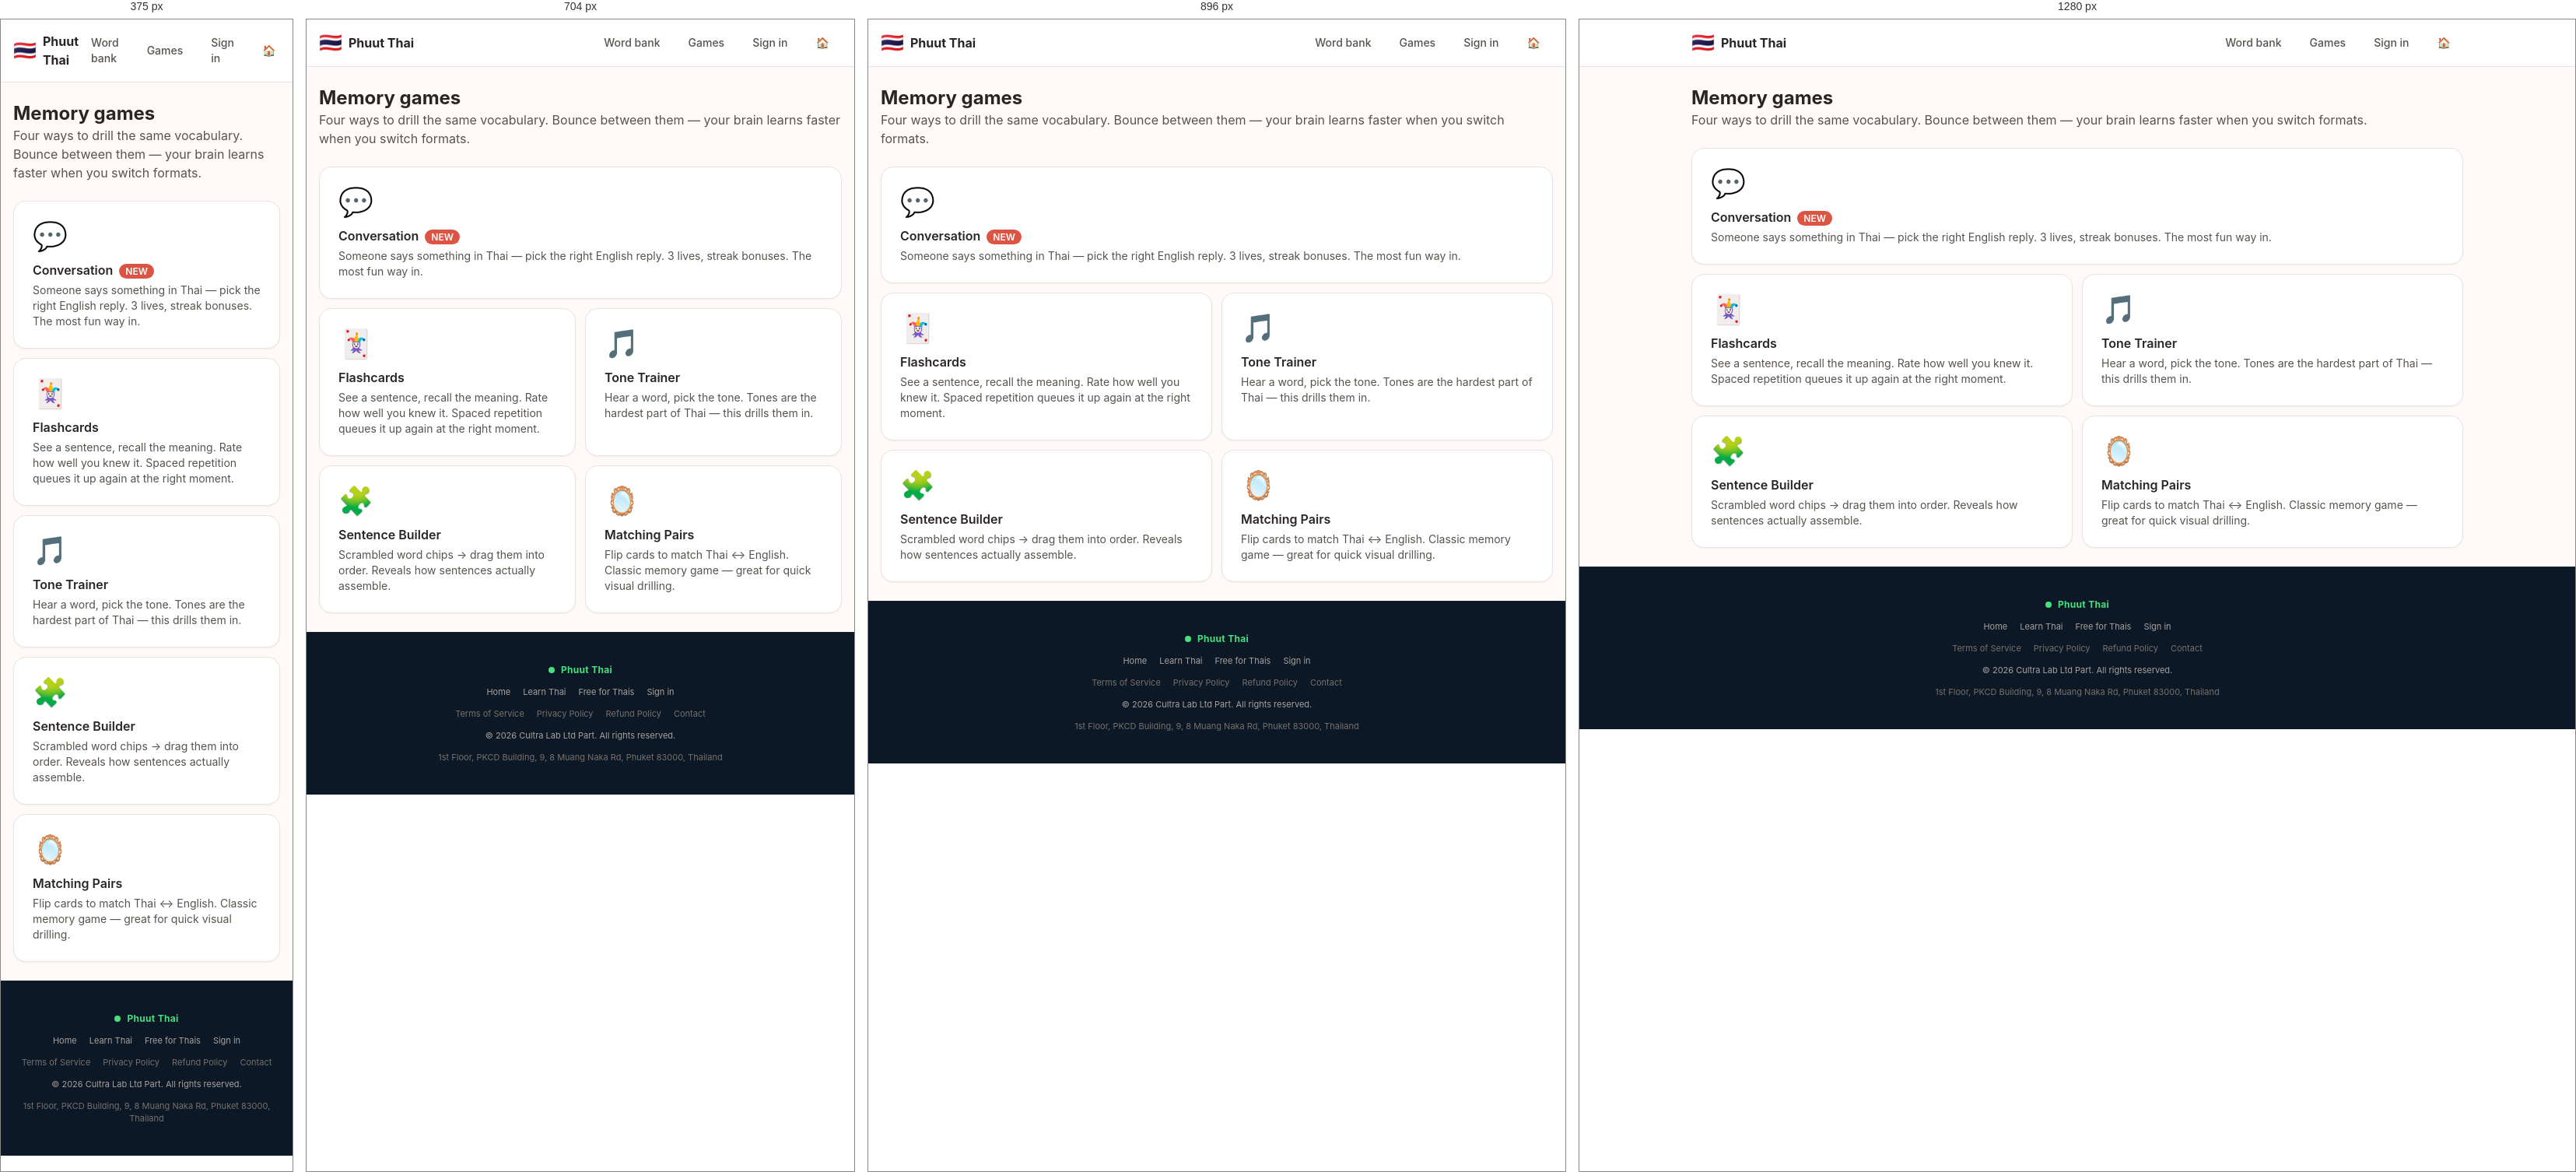
Rendered at 375 px, 704 px, 896 px and 1280 px, left to right.

<!-- file: index.html -->
<!DOCTYPE html><html lang="en"><head><meta charSet="utf-8"/><meta name="viewport" content="width=device-width, initial-scale=1"/><link rel="stylesheet" href="/_next/static/css/20611a67ee8dd689.css" data-precedence="next"/><link rel="preload" as="script" fetchPriority="low" href="/_next/static/chunks/webpack-acfba51e9f2ac5ab.js"/><script src="/_next/static/chunks/fd9d1056-78e55ce3f0e69a7f.js" async=""></script><script src="/_next/static/chunks/117-63f5460bdab94730.js" async=""></script><script src="/_next/static/chunks/main-app-489f06dc1c8f0bdf.js" async=""></script><script src="/_next/static/chunks/972-8fcc77e66d2cc67f.js" async=""></script><script src="/_next/static/chunks/app/games/page-6b9bc8e211a5e7d9.js" async=""></script><script src="/_next/static/chunks/777-018efff5badf7c9e.js" async=""></script><script src="/_next/static/chunks/app/layout-fc4da9f09867fa9b.js" async=""></script><meta name="theme-color" content="#0c1825"/><title>Thai &amp; English — Phuut Thai</title><meta name="description" content="Real, everyday Thai you&#x27;ll actually use. With memory games, word-by-word breakdowns, and a free English mode for Thai nationals."/><link rel="manifest" href="/manifest.json" crossorigin="use-credentials"/><meta name="apple-mobile-web-app-capable" content="yes"/><meta name="apple-mobile-web-app-title" content="Phuut Thai"/><meta name="apple-mobile-web-app-status-bar-style" content="black-translucent"/><link rel="icon" href="/icon.svg"/><link rel="apple-touch-icon" href="/icon.svg"/><script src="/_next/static/chunks/polyfills-42372ed130431b0a.js" noModule=""></script></head><body><header class="sticky top-0 z-10 border-b border-stone-200 bg-white/80 backdrop-blur"><nav class="mx-auto flex max-w-5xl items-center justify-between px-4 py-3"><a class="flex items-center gap-2" href="/thai/"><span class="text-2xl">🇹🇭</span><span class="font-bold text-stone-800">Phuut Thai</span></a><div class="flex items-center gap-1 text-sm"><a class="btn-ghost" href="/words/">Word bank</a><a class="btn-ghost" href="/games/">Games</a><a class="btn-ghost" href="/login/">Sign in</a><a class="btn-ghost" href="/">🏠</a></div></nav></header><main class="mx-auto max-w-5xl px-4 py-6"><div class="space-y-6"><div><h1 class="text-2xl font-bold text-stone-800">Memory games</h1><p class="text-stone-600">Four ways to drill the same vocabulary. Bounce between them — your brain learns faster when you switch formats.</p></div><div class="grid gap-3 sm:grid-cols-2"><a class="card transition hover:-translate-y-0.5 hover:shadow-md border-brand-300 bg-brand-50 sm:col-span-2" href="/games/conversation/"><div class="text-4xl">💬</div><div class="mt-3 font-semibold text-stone-800">Conversation<span class="ml-2 rounded-full bg-brand-500 px-2 py-0.5 text-xs text-white">NEW</span></div><div class="mt-1 text-sm text-stone-600">Someone says something in Thai — pick the right English reply. 3 lives, streak bonuses. The most fun way in.</div></a><a class="card transition hover:-translate-y-0.5 hover:shadow-md " href="/games/flashcards/"><div class="text-4xl">🃏</div><div class="mt-3 font-semibold text-stone-800">Flashcards</div><div class="mt-1 text-sm text-stone-600">See a sentence, recall the meaning. Rate how well you knew it. Spaced repetition queues it up again at the right moment.</div></a><a class="card transition hover:-translate-y-0.5 hover:shadow-md " href="/games/tones/"><div class="text-4xl">🎵</div><div class="mt-3 font-semibold text-stone-800">Tone Trainer</div><div class="mt-1 text-sm text-stone-600">Hear a word, pick the tone. Tones are the hardest part of Thai — this drills them in.</div></a><a class="card transition hover:-translate-y-0.5 hover:shadow-md " href="/games/builder/"><div class="text-4xl">🧩</div><div class="mt-3 font-semibold text-stone-800">Sentence Builder</div><div class="mt-1 text-sm text-stone-600">Scrambled word chips → drag them into order. Reveals how sentences actually assemble.</div></a><a class="card transition hover:-translate-y-0.5 hover:shadow-md " href="/games/matching/"><div class="text-4xl">🪞</div><div class="mt-3 font-semibold text-stone-800">Matching Pairs</div><div class="mt-1 text-sm text-stone-600">Flip cards to match Thai ↔ English. Classic memory game — great for quick visual drilling.</div></a></div></div></main><footer class="border-t border-white/5 bg-ink-900 px-6 py-10 text-center text-xs text-stone-400"><div class="mx-auto max-w-5xl space-y-3"><div class="flex items-center justify-center gap-2 text-mint-400"><span class="h-2 w-2 rounded-full bg-mint-400"></span><span class="font-bold tracking-wide">Phuut Thai</span></div><div class="flex flex-wrap justify-center gap-4 text-[11px]"><a href="/" class="hover:text-white">Home</a><a href="/thai" class="hover:text-white">Learn Thai</a><a href="/reverse" class="hover:text-white">Free for Thais</a><a href="/login" class="hover:text-white">Sign in</a></div><div class="flex flex-wrap justify-center gap-4 text-[11px] text-stone-500"><a href="/terms" class="hover:text-white">Terms of Service</a><a href="/privacy" class="hover:text-white">Privacy Policy</a><a href="/refund" class="hover:text-white">Refund Policy</a><a href="mailto:hello@thaiandenglish.com" class="hover:text-white">Contact</a></div><div class="text-[11px]">© <!-- -->2026<!-- --> Cultra Lab Ltd Part. All rights reserved.</div><div class="text-[11px] text-stone-500">1st Floor, PKCD Building, 9, 8 Muang Naka Rd, Phuket 83000, Thailand</div></div></footer><script src="/_next/static/chunks/webpack-acfba51e9f2ac5ab.js" async=""></script><script>(self.__next_f=self.__next_f||[]).push([0]);self.__next_f.push([2,null])</script><script>self.__next_f.push([1,"1:HL[\"/_next/static/css/20611a67ee8dd689.css\",\"style\"]\n"])</script><script>self.__next_f.push([1,"2:I[2846,[],\"\"]\n4:I[2972,[\"972\",\"static/chunks/972-8fcc77e66d2cc67f.js\",\"423\",\"static/chunks/app/games/page-6b9bc8e211a5e7d9.js\"],\"\"]\n5:I[4707,[],\"\"]\n6:I[6423,[],\"\"]\n7:I[1265,[\"972\",\"static/chunks/972-8fcc77e66d2cc67f.js\",\"777\",\"static/chunks/777-018efff5badf7c9e.js\",\"185\",\"static/chunks/app/layout-fc4da9f09867fa9b.js\"],\"AuthProvider\"]\n8:I[2240,[\"972\",\"static/chunks/972-8fcc77e66d2cc67f.js\",\"777\",\"static/chunks/777-018efff5badf7c9e.js\",\"185\",\"static/chunks/app/layout-fc4da9f09867fa9b.js\"],\"KidModeBoot\"]\n9:I[2309,[\"972\",\"static/chunks/972-8fcc77e66d2cc67f.js\",\"777\",\"static/chunks/777-018efff5badf7c9e.js\",\"185\",\"static/chunks/app/layout-fc4da9f09867fa9b.js\"],\"ServiceWorkerBoot\"]\na:I[2478,[\"972\",\"static/chunks/972-8fcc77e66d2cc67f.js\",\"777\",\"static/chunks/777-018efff5badf7c9e.js\",\"185\",\"static/chunks/app/layout-fc4da9f09867fa9b.js\"],\"RouteGate\"]\nb:I[4196,[\"972\",\"static/chunks/972-8fcc77e66d2cc67f.js\",\"777\",\"static/chunks/777-018efff5badf7c9e.js\",\"185\",\"static/chunks/app/layout-fc4da9f09867fa9b.js\"],\"Header\"]\nc:I[3184,[\"972\",\"static/chunks/972-8fcc77e66d2cc67f.js\",\"777\",\"static/chunks/777-018efff5badf7c9e.js\",\"185\",\"static/chunks/app/layout-fc4da9f09867fa9b.js\"],\"TrialBanner\"]\nd:I[3184,[\"972\",\"static/chunks/972-8fcc77e66d2cc67f.js\",\"777\",\"static/chunks/777-018efff5badf7c9e.js\",\"185\",\"static/chunks/app/layout-fc4da9f09867fa9b.js\"],\"Paywall\"]\nf:I[1060,[],\"\"]\n10:[]\n"])</script><script>self.__next_f.push([1,"0:[\"$\",\"$L2\",null,{\"buildId\":\"_gTQrJca7cbZI3SurScdK\",\"assetPrefix\":\"\",\"urlParts\":[\"\",\"games\",\"\"],\"initialTree\":[\"\",{\"children\":[\"games\",{\"children\":[\"__PAGE__\",{}]}]},\"$undefined\",\"$undefined\",true],\"initialSeedData\":[\"\",{\"children\":[\"games\",{\"children\":[\"__PAGE__\",{},[[\"$L3\",[\"$\",\"div\",null,{\"className\":\"space-y-6\",\"children\":[[\"$\",\"div\",null,{\"children\":[[\"$\",\"h1\",null,{\"className\":\"text-2xl font-bold text-stone-800\",\"children\":\"Memory games\"}],[\"$\",\"p\",null,{\"className\":\"text-stone-600\",\"children\":\"Four ways to drill the same vocabulary. Bounce between them — your brain learns faster when you switch formats.\"}]]}],[\"$\",\"div\",null,{\"className\":\"grid gap-3 sm:grid-cols-2\",\"children\":[[\"$\",\"$L4\",\"/games/conversation\",{\"href\":\"/games/conversation\",\"className\":\"card transition hover:-translate-y-0.5 hover:shadow-md border-brand-300 bg-brand-50 sm:col-span-2\",\"children\":[[\"$\",\"div\",null,{\"className\":\"text-4xl\",\"children\":\"💬\"}],[\"$\",\"div\",null,{\"className\":\"mt-3 font-semibold text-stone-800\",\"children\":[\"Conversation\",[\"$\",\"span\",null,{\"className\":\"ml-2 rounded-full bg-brand-500 px-2 py-0.5 text-xs text-white\",\"children\":\"NEW\"}]]}],[\"$\",\"div\",null,{\"className\":\"mt-1 text-sm text-stone-600\",\"children\":\"Someone says something in Thai — pick the right English reply. 3 lives, streak bonuses. The most fun way in.\"}]]}],[\"$\",\"$L4\",\"/games/flashcards\",{\"href\":\"/games/flashcards\",\"className\":\"card transition hover:-translate-y-0.5 hover:shadow-md \",\"children\":[[\"$\",\"div\",null,{\"className\":\"text-4xl\",\"children\":\"🃏\"}],[\"$\",\"div\",null,{\"className\":\"mt-3 font-semibold text-stone-800\",\"children\":[\"Flashcards\",\"$undefined\"]}],[\"$\",\"div\",null,{\"className\":\"mt-1 text-sm text-stone-600\",\"children\":\"See a sentence, recall the meaning. Rate how well you knew it. Spaced repetition queues it up again at the right moment.\"}]]}],[\"$\",\"$L4\",\"/games/tones\",{\"href\":\"/games/tones\",\"className\":\"card transition hover:-translate-y-0.5 hover:shadow-md \",\"children\":[[\"$\",\"div\",null,{\"className\":\"text-4xl\",\"children\":\"🎵\"}],[\"$\",\"div\",null,{\"className\":\"mt-3 font-semibold text-stone-800\",\"children\":[\"Tone Trainer\",\"$undefined\"]}],[\"$\",\"div\",null,{\"className\":\"mt-1 text-sm text-stone-600\",\"children\":\"Hear a word, pick the tone. Tones are the hardest part of Thai — this drills them in.\"}]]}],[\"$\",\"$L4\",\"/games/builder\",{\"href\":\"/games/builder\",\"className\":\"card transition hover:-translate-y-0.5 hover:shadow-md \",\"children\":[[\"$\",\"div\",null,{\"className\":\"text-4xl\",\"children\":\"🧩\"}],[\"$\",\"div\",null,{\"className\":\"mt-3 font-semibold text-stone-800\",\"children\":[\"Sentence Builder\",\"$undefined\"]}],[\"$\",\"div\",null,{\"className\":\"mt-1 text-sm text-stone-600\",\"children\":\"Scrambled word chips → drag them into order. Reveals how sentences actually assemble.\"}]]}],[\"$\",\"$L4\",\"/games/matching\",{\"href\":\"/games/matching\",\"className\":\"card transition hover:-translate-y-0.5 hover:shadow-md \",\"children\":[[\"$\",\"div\",null,{\"className\":\"text-4xl\",\"children\":\"🪞\"}],[\"$\",\"div\",null,{\"className\":\"mt-3 font-semibold text-stone-800\",\"children\":[\"Matching Pairs\",\"$undefined\"]}],[\"$\",\"div\",null,{\"className\":\"mt-1 text-sm text-stone-600\",\"children\":\"Flip cards to match Thai ↔ English. Classic memory game — great for quick visual drilling.\"}]]}]]}]]}],null],null],null]},[null,[\"$\",\"$L5\",null,{\"parallelRouterKey\":\"children\",\"segmentPath\":[\"children\",\"games\",\"children\"],\"error\":\"$undefined\",\"errorStyles\":\"$undefined\",\"errorScripts\":\"$undefined\",\"template\":[\"$\",\"$L6\",null,{}],\"templateStyles\":\"$undefined\",\"templateScripts\":\"$undefined\",\"notFound\":\"$undefined\",\"notFoundStyles\":\"$undefined\"}]],null]},[[[[\"$\",\"link\",\"0\",{\"rel\":\"stylesheet\",\"href\":\"/_next/static/css/20611a67ee8dd689.css\",\"precedence\":\"next\",\"crossOrigin\":\"$undefined\"}]],[\"$\",\"html\",null,{\"lang\":\"en\",\"children\":[\"$\",\"body\",null,{\"children\":[\"$\",\"$L7\",null,{\"children\":[[\"$\",\"$L8\",null,{}],[\"$\",\"$L9\",null,{}],[\"$\",\"$La\",null,{\"children\":[[\"$\",\"$Lb\",null,{}],[\"$\",\"$Lc\",null,{}],[\"$\",\"main\",null,{\"className\":\"mx-auto max-w-5xl px-4 py-6\",\"children\":[\"$\",\"$Ld\",null,{\"children\":[\"$\",\"$L5\",null,{\"parallelRouterKey\":\"children\",\"segmentPath\":[\"children\"],\"error\":\"$undefined\",\"errorStyles\":\"$undefined\",\"errorScripts\":\"$undefined\",\"template\":[\"$\",\"$L6\",null,{}],\"templateStyles\":\"$undefined\",\"templateScripts\":\"$undefined\",\"notFound\":[[\"$\",\"title\",null,{\"children\":\"404: This page could not be found.\"}],[\"$\",\"div\",null,{\"style\":{\"fontFamily\":\"system-ui,\\\"Segoe UI\\\",Roboto,Helvetica,Arial,sans-serif,\\\"Apple Color Emoji\\\",\\\"Segoe UI Emoji\\\"\",\"height\":\"100vh\",\"textAlign\":\"center\",\"display\":\"flex\",\"flexDirection\":\"column\",\"alignItems\":\"center\",\"justifyContent\":\"center\"},\"children\":[\"$\",\"div\",null,{\"children\":[[\"$\",\"style\",null,{\"dangerouslySetInnerHTML\":{\"__html\":\"body{color:#000;background:#fff;margin:0}.next-error-h1{border-right:1px solid rgba(0,0,0,.3)}@media (prefers-color-scheme:dark){body{color:#fff;background:#000}.next-error-h1{border-right:1px solid rgba(255,255,255,.3)}}\"}}],[\"$\",\"h1\",null,{\"className\":\"next-error-h1\",\"style\":{\"display\":\"inline-block\",\"margin\":\"0 20px 0 0\",\"padding\":\"0 23px 0 0\",\"fontSize\":24,\"fontWeight\":500,\"verticalAlign\":\"top\",\"lineHeight\":\"49px\"},\"children\":\"404\"}],[\"$\",\"div\",null,{\"style\":{\"display\":\"inline-block\"},\"children\":[\"$\",\"h2\",null,{\"style\":{\"fontSize\":14,\"fontWeight\":400,\"lineHeight\":\"49px\",\"margin\":0},\"children\":\"This page could not be found.\"}]}]]}]}]],\"notFoundStyles\":[]}]}]}]]}],[\"$\",\"footer\",null,{\"className\":\"border-t border-white/5 bg-ink-900 px-6 py-10 text-center text-xs text-stone-400\",\"children\":[\"$\",\"div\",null,{\"className\":\"mx-auto max-w-5xl space-y-3\",\"children\":[[\"$\",\"div\",null,{\"className\":\"flex items-center justify-center gap-2 text-mint-400\",\"children\":[[\"$\",\"span\",null,{\"className\":\"h-2 w-2 rounded-full bg-mint-400\"}],[\"$\",\"span\",null,{\"className\":\"font-bold tracking-wide\",\"children\":\"Phuut Thai\"}]]}],[\"$\",\"div\",null,{\"className\":\"flex flex-wrap justify-center gap-4 text-[11px]\",\"children\":[[\"$\",\"a\",null,{\"href\":\"/\",\"className\":\"hover:text-white\",\"children\":\"Home\"}],[\"$\",\"a\",null,{\"href\":\"/thai\",\"className\":\"hover:text-white\",\"children\":\"Learn Thai\"}],[\"$\",\"a\",null,{\"href\":\"/reverse\",\"className\":\"hover:text-white\",\"children\":\"Free for Thais\"}],[\"$\",\"a\",null,{\"href\":\"/login\",\"className\":\"hover:text-white\",\"children\":\"Sign in\"}]]}],[\"$\",\"div\",null,{\"className\":\"flex flex-wrap justify-center gap-4 text-[11px] text-stone-500\",\"children\":[[\"$\",\"a\",null,{\"href\":\"/terms\",\"className\":\"hover:text-white\",\"children\":\"Terms of Service\"}],[\"$\",\"a\",null,{\"href\":\"/privacy\",\"className\":\"hover:text-white\",\"children\":\"Privacy Policy\"}],[\"$\",\"a\",null,{\"href\":\"/refund\",\"className\":\"hover:text-white\",\"children\":\"Refund Policy\"}],[\"$\",\"a\",null,{\"href\":\"mailto:hello@thaiandenglish.com\",\"className\":\"hover:text-white\",\"children\":\"Contact\"}]]}],[\"$\",\"div\",null,{\"className\":\"text-[11px]\",\"children\":[\"© \",2026,\" Cultra Lab Ltd Part. All rights reserved.\"]}],[\"$\",\"div\",null,{\"className\":\"text-[11px] text-stone-500\",\"children\":\"1st Floor, PKCD Building, 9, 8 Muang Naka Rd, Phuket 83000, Thailand\"}]]}]}]]}]}]}]],null],null],\"couldBeIntercepted\":false,\"initialHead\":[null,\"$Le\"],\"globalErrorComponent\":\"$f\",\"missingSlots\":\"$W10\"}]\n"])</script><script>self.__next_f.push([1,"e:[[\"$\",\"meta\",\"0\",{\"name\":\"viewport\",\"content\":\"width=device-width, initial-scale=1\"}],[\"$\",\"meta\",\"1\",{\"name\":\"theme-color\",\"content\":\"#0c1825\"}],[\"$\",\"meta\",\"2\",{\"charSet\":\"utf-8\"}],[\"$\",\"title\",\"3\",{\"children\":\"Thai \u0026 English — Phuut Thai\"}],[\"$\",\"meta\",\"4\",{\"name\":\"description\",\"content\":\"Real, everyday Thai you'll actually use. With memory games, word-by-word breakdowns, and a free English mode for Thai nationals.\"}],[\"$\",\"link\",\"5\",{\"rel\":\"manifest\",\"href\":\"/manifest.json\",\"crossOrigin\":\"use-credentials\"}],[\"$\",\"meta\",\"6\",{\"name\":\"apple-mobile-web-app-capable\",\"content\":\"yes\"}],[\"$\",\"meta\",\"7\",{\"name\":\"apple-mobile-web-app-title\",\"content\":\"Phuut Thai\"}],[\"$\",\"meta\",\"8\",{\"name\":\"apple-mobile-web-app-status-bar-style\",\"content\":\"black-translucent\"}],[\"$\",\"link\",\"9\",{\"rel\":\"icon\",\"href\":\"/icon.svg\"}],[\"$\",\"link\",\"10\",{\"rel\":\"apple-touch-icon\",\"href\":\"/icon.svg\"}]]\n3:null\n"])</script></body></html>

/* @media block from 20611a67ee8dd689.css */
@media (min-width:640px){.sm\:col-span-2{grid-column:span 2/span 2}.sm\:inline{display:inline}.sm\:grid-cols-2{grid-template-columns:repeat(2,minmax(0,1fr))}.sm\:grid-cols-3{grid-template-columns:repeat(3,minmax(0,1fr))}.sm\:grid-cols-5{grid-template-columns:repeat(5,minmax(0,1fr))}.sm\:p-8{padding:2rem}.sm\:pb-40{padding-bottom:10rem}.sm\:pt-32{padding-top:8rem}.sm\:text-3xl{font-size:1.875rem;line-height:2.25rem}.sm\:text-6xl{font-size:3.75rem;line-height:1}.sm\:text-7xl{font-size:4.5rem;line-height:1}.sm\:text-xl{font-size:1.25rem;line-height:1.75rem}}

/* @media block from 20611a67ee8dd689.css */
@media (min-width:768px){.md\:grid-cols-4{grid-template-columns:repeat(4,minmax(0,1fr))}}

/* @media block from 20611a67ee8dd689.css */
@media (min-width:1024px){.lg\:grid-cols-3{grid-template-columns:repeat(3,minmax(0,1fr))}}